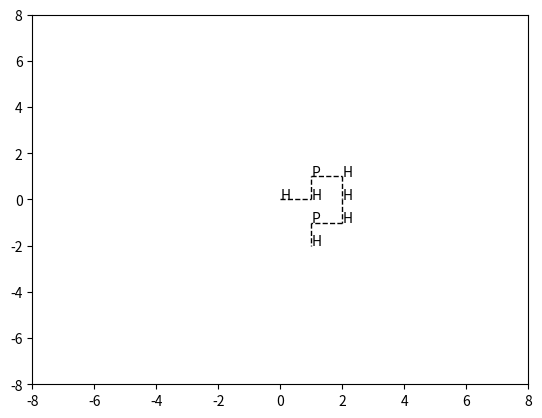

Here is the Python script that generated this plot:
import numpy as np
import matplotlib.pyplot as plt

from numpy.typing import NDArray


_protein_letter_mapping = {
	'H': 1,
	'P': 2,
	'C': 3,
}


class InvalidSequenceError(Exception):
	pass


class Protein:

	def __init__(self, sequence: str, order: NDArray = None) -> None:
		# Ensure sequence only consists of valid letters
		if not all(c in _protein_letter_mapping.keys() for c in sequence):
			raise InvalidSequenceError

		# sequence as ints: 1 = H, 2 = P
		self.sequence = sequence
		self.encoded_sequence = np.asarray([_protein_letter_mapping[letter] for letter in sequence], dtype=np.int8)

		# initial order: straight line
		if order is not None:
			self.order = order
		else:
			self.order = np.ones(len(sequence) - 1)

	def plot(self) -> None:
		fig = plt.figure()
		plt.xlim(-len(self.sequence), len(self.sequence))
		plt.ylim(-len(self.sequence), len(self.sequence))
		x, y = 0, 0
		for i, acid in enumerate(self.sequence):
			x_new = np.count_nonzero(self.order[:i] == 1) - np.count_nonzero(self.order[:i] == -1)
			y_new = np.count_nonzero(self.order[:i] == 2) - np.count_nonzero(self.order[:i] == -2)
			plt.text(x_new, y_new, acid, size='10')
			plt.plot([x, x_new], [y, y_new], '--', color='black', linewidth=1)
			x, y = x_new, y_new
		plt.savefig("test.png")


if __name__ == "__main__":
	seq = "HHPHHHPH"
	order = np.array([1,2,1,-2,-2,-1,-2])
	protein = Protein(seq, order)
	protein.plot()
